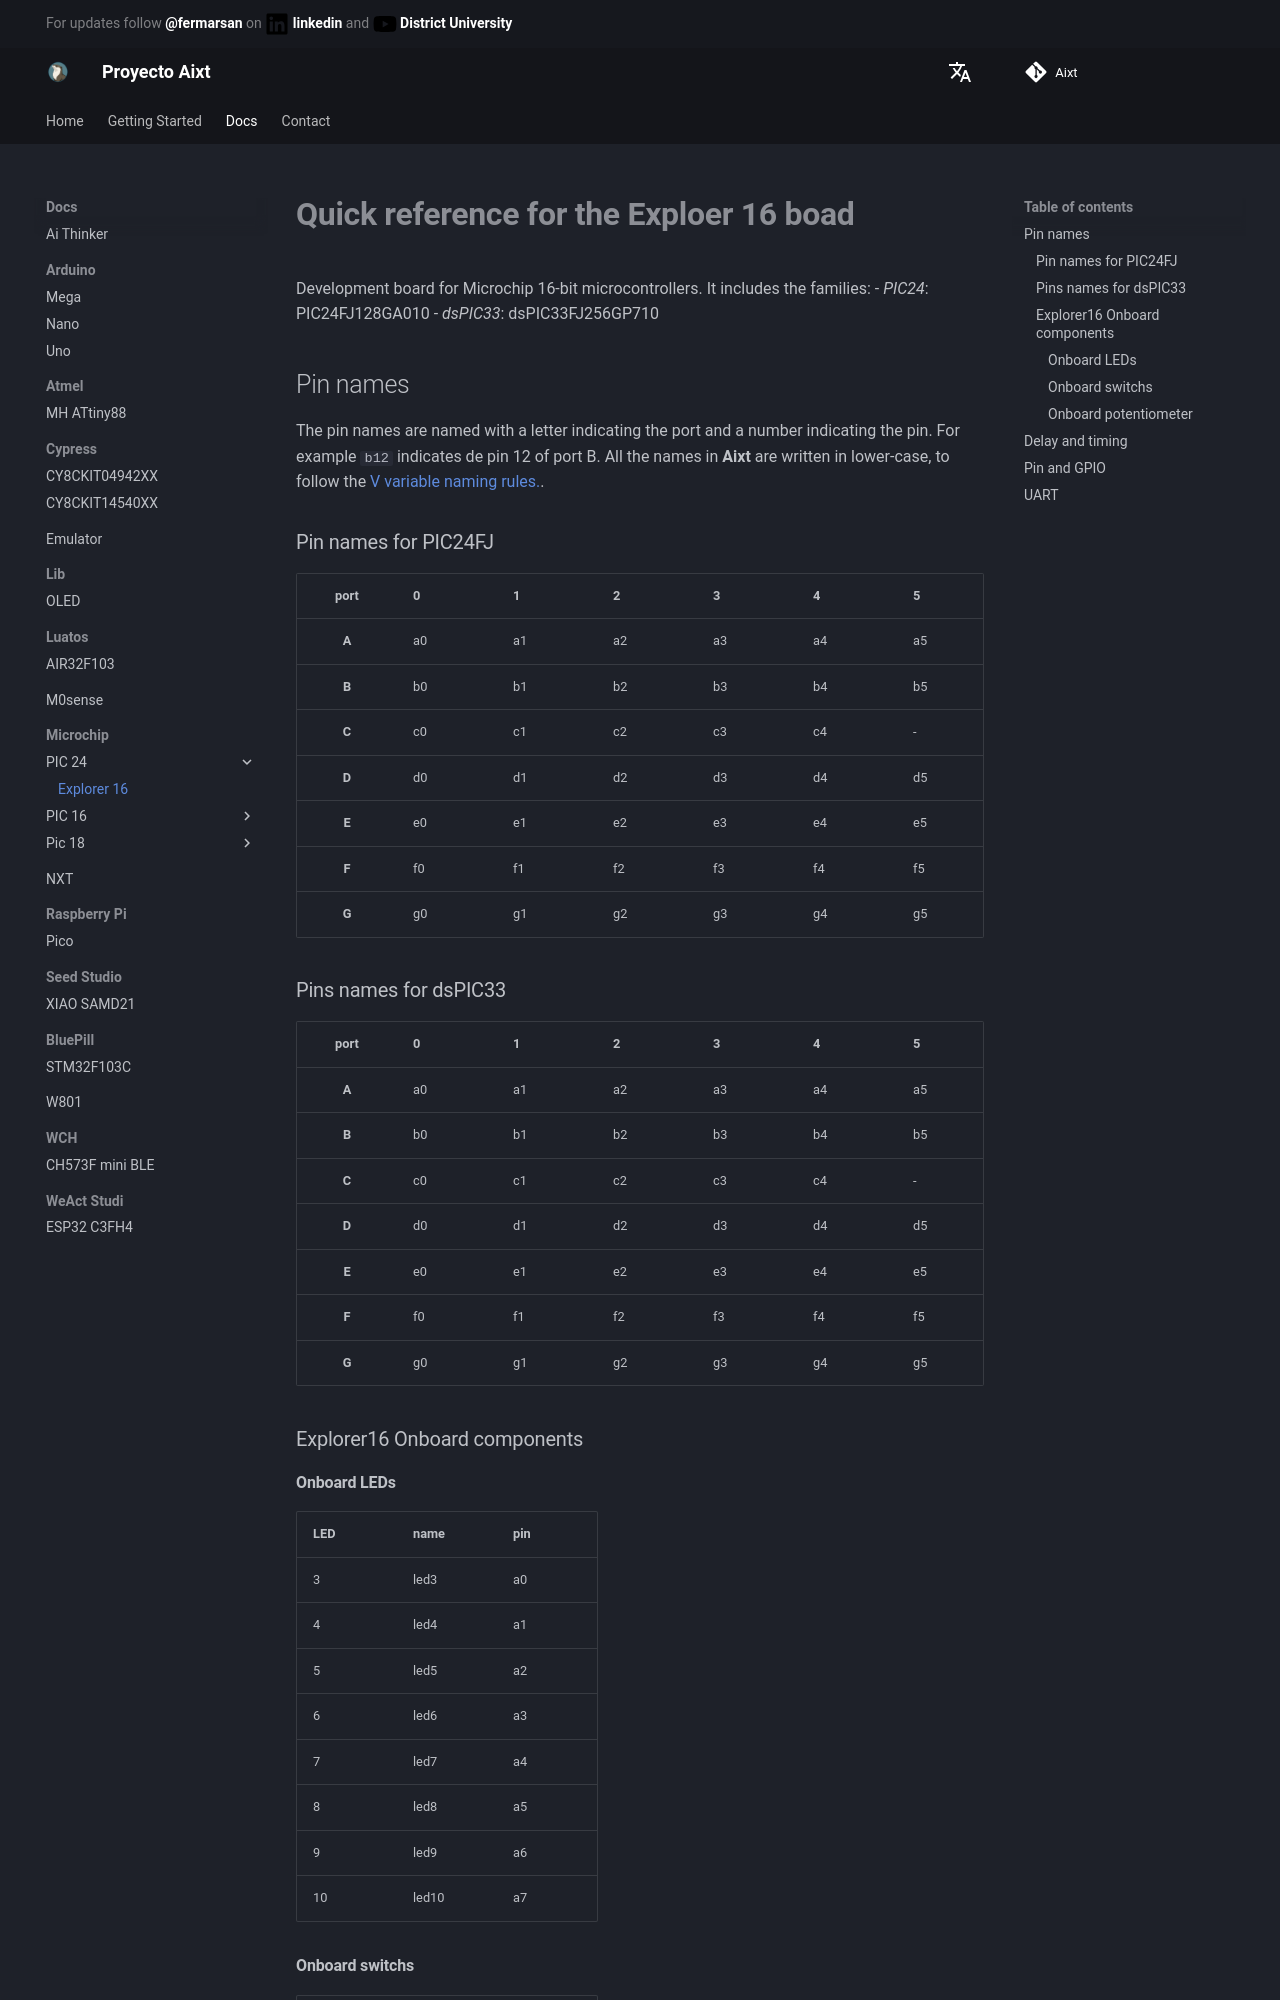

repository: ProyectoAixt/Proyect_aixt · page: EN/Microchip/Explorer-16/quickref/index.html · generator: mkdocs

<!-- changes to snake_case -->
# **Quick reference for the Exploer 16 boad**
Development board for Microchip 16-bit microcontrollers. It includes the families:
- _PIC24_: PIC24FJ128GA010
- _dsPIC33_: dsPIC33FJ256GP710

## Pin names
The pin names are named with a letter indicating the port and a number indicating the pin. For example `b12` indicates de pin 12 of port B. All the names in **Aixt** are written in lower-case, to follow the [V variable naming rules.](https://github.com/vlang/v/blob/master/doc/docs.md#variables).

### Pin names for PIC24FJ
| port |0 |1 |2 |3 |4 |5 |6 |7 |8 |9 |10 |11 |12 |13 |14 |15 |
|:----:|--|--|--|--|--|--|--|--|--|--|---|---|---|---|---|---| 
|**A** |a0|a1|a2|a3|a4|a5|a6|a7|- |a9|a10|-  |-  |-  |a14|a15|
|**B** |b0|b1|b2|b3|b4|b5|b6|b7|b8|b9|b10|b11|b12|b13|b14|b15|
|**C** |c0|c1|c2|c3|c4|- |- |- |- |- |-  |-  |c12|c13|c14|c15|
|**D** |d0|d1|d2|d3|d4|d5|d6|d7|d8|d9|d10|d11|d12|d13|d14|d15|
|**E** |e0|e1|e2|e3|e4|e5|e6|e7|e8|e9|-  |-  |-  |-  |-  |-  |
|**F** |f0|f1|f2|f3|f4|f5|f6|f7|f8|- |-  |-  |f12|f13|-  |-  |
|**G** |g0|g1|g2|g3|g4|g5|g6|g7|g8|g9|-  |-  |g12|g13|g14|g15|
